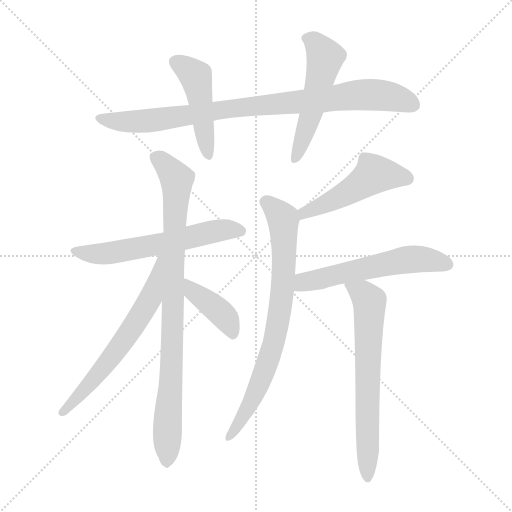
t = 0.00 s
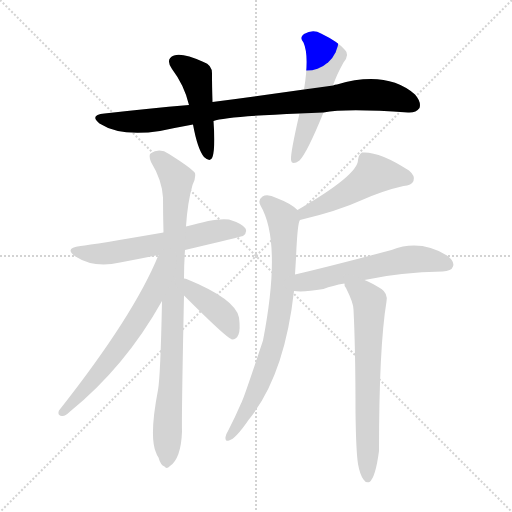
t = 1.70 s
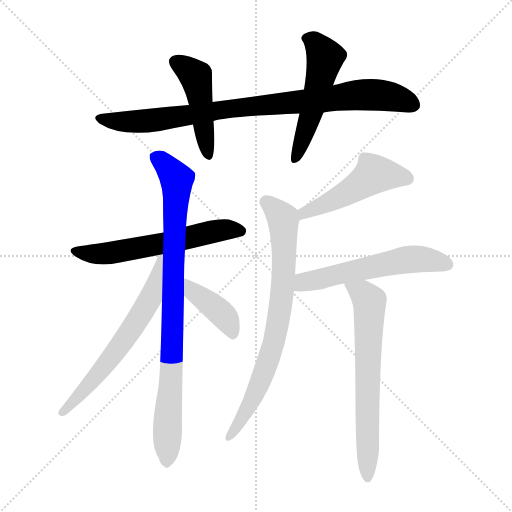
t = 3.41 s
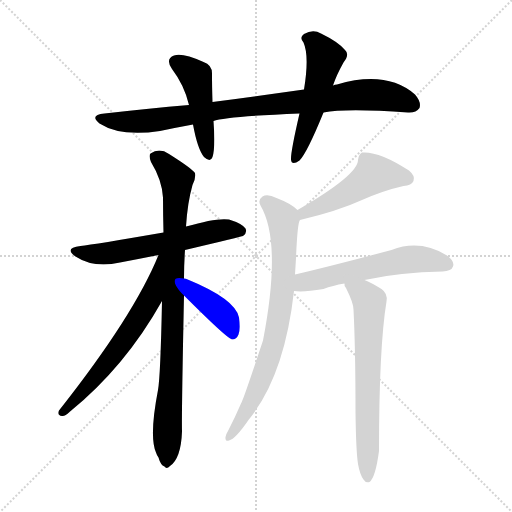
t = 5.11 s
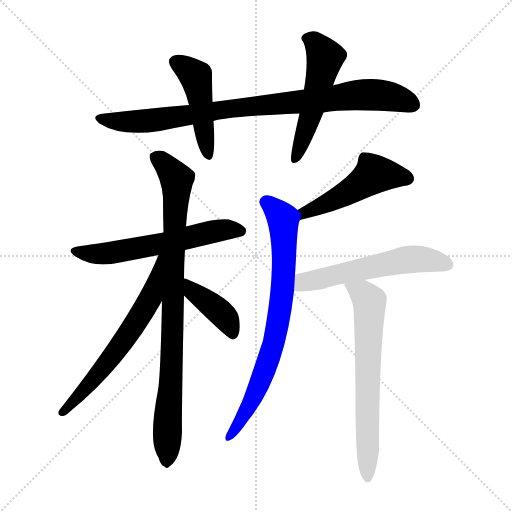
t = 6.82 s
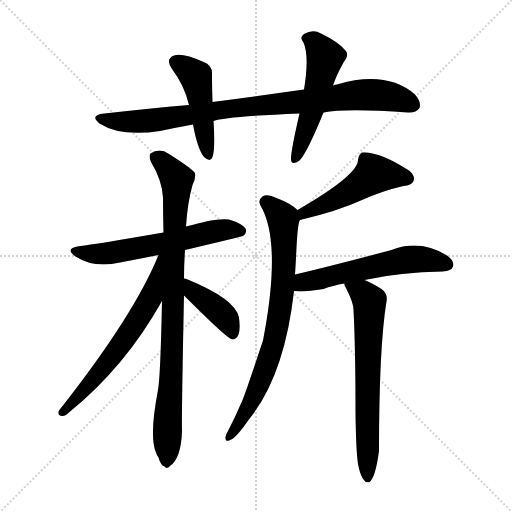
t = 8.52 s

The animated SVG that drew these frames (rendered in a browser with its animation timeline set to each time). Animation: 11 CSS @keyframes rules; one cycle of 8.52 s.

<svg version="1.1" viewBox="0 0 1024 1024" xmlns="http://www.w3.org/2000/svg">
  <g stroke="lightgray" stroke-dasharray="1,1" stroke-width="1" transform="scale(4, 4)">
    <line x1="0" y1="0" x2="256" y2="256"></line>
    <line x1="256" y1="0" x2="0" y2="256"></line>
    <line x1="128" y1="0" x2="128" y2="256"></line>
    <line x1="0" y1="128" x2="256" y2="128"></line>
  </g>
<g transform="scale(1, -1) translate(0, -900)">
   <style type="text/css">
    @keyframes keyframes0 {
      from {
       stroke: blue;
       stroke-dashoffset: 888;
       stroke-width: 128;
       }
       74% {
       animation-timing-function: step-end;
       stroke: blue;
       stroke-dashoffset: 0;
       stroke-width: 128;
       }
       to {
       stroke: black;
       stroke-width: 1024;
       }
       }
       #make-me-a-hanzi-animation-0 {
         animation: keyframes0 0.972656s both;
         animation-delay: 0.000000s;
         animation-timing-function: linear;
       }
    @keyframes keyframes1 {
      from {
       stroke: blue;
       stroke-dashoffset: 463;
       stroke-width: 128;
       }
       60% {
       animation-timing-function: step-end;
       stroke: blue;
       stroke-dashoffset: 0;
       stroke-width: 128;
       }
       to {
       stroke: black;
       stroke-width: 1024;
       }
       }
       #make-me-a-hanzi-animation-1 {
         animation: keyframes1 0.626790s both;
         animation-delay: 0.972656s;
         animation-timing-function: linear;
       }
    @keyframes keyframes2 {
      from {
       stroke: blue;
       stroke-dashoffset: 523;
       stroke-width: 128;
       }
       63% {
       animation-timing-function: step-end;
       stroke: blue;
       stroke-dashoffset: 0;
       stroke-width: 128;
       }
       to {
       stroke: black;
       stroke-width: 1024;
       }
       }
       #make-me-a-hanzi-animation-2 {
         animation: keyframes2 0.675618s both;
         animation-delay: 1.599447s;
         animation-timing-function: linear;
       }
    @keyframes keyframes3 {
      from {
       stroke: blue;
       stroke-dashoffset: 590;
       stroke-width: 128;
       }
       66% {
       animation-timing-function: step-end;
       stroke: blue;
       stroke-dashoffset: 0;
       stroke-width: 128;
       }
       to {
       stroke: black;
       stroke-width: 1024;
       }
       }
       #make-me-a-hanzi-animation-3 {
         animation: keyframes3 0.730143s both;
         animation-delay: 2.275065s;
         animation-timing-function: linear;
       }
    @keyframes keyframes4 {
      from {
       stroke: blue;
       stroke-dashoffset: 882;
       stroke-width: 128;
       }
       74% {
       animation-timing-function: step-end;
       stroke: blue;
       stroke-dashoffset: 0;
       stroke-width: 128;
       }
       to {
       stroke: black;
       stroke-width: 1024;
       }
       }
       #make-me-a-hanzi-animation-4 {
         animation: keyframes4 0.967773s both;
         animation-delay: 3.005208s;
         animation-timing-function: linear;
       }
    @keyframes keyframes5 {
      from {
       stroke: blue;
       stroke-dashoffset: 628;
       stroke-width: 128;
       }
       67% {
       animation-timing-function: step-end;
       stroke: blue;
       stroke-dashoffset: 0;
       stroke-width: 128;
       }
       to {
       stroke: black;
       stroke-width: 1024;
       }
       }
       #make-me-a-hanzi-animation-5 {
         animation: keyframes5 0.761068s both;
         animation-delay: 3.972982s;
         animation-timing-function: linear;
       }
    @keyframes keyframes6 {
      from {
       stroke: blue;
       stroke-dashoffset: 407;
       stroke-width: 128;
       }
       57% {
       animation-timing-function: step-end;
       stroke: blue;
       stroke-dashoffset: 0;
       stroke-width: 128;
       }
       to {
       stroke: black;
       stroke-width: 1024;
       }
       }
       #make-me-a-hanzi-animation-6 {
         animation: keyframes6 0.581217s both;
         animation-delay: 4.734049s;
         animation-timing-function: linear;
       }
    @keyframes keyframes7 {
      from {
       stroke: blue;
       stroke-dashoffset: 492;
       stroke-width: 128;
       }
       62% {
       animation-timing-function: step-end;
       stroke: blue;
       stroke-dashoffset: 0;
       stroke-width: 128;
       }
       to {
       stroke: black;
       stroke-width: 1024;
       }
       }
       #make-me-a-hanzi-animation-7 {
         animation: keyframes7 0.650391s both;
         animation-delay: 5.315267s;
         animation-timing-function: linear;
       }
    @keyframes keyframes8 {
      from {
       stroke: blue;
       stroke-dashoffset: 763;
       stroke-width: 128;
       }
       71% {
       animation-timing-function: step-end;
       stroke: blue;
       stroke-dashoffset: 0;
       stroke-width: 128;
       }
       to {
       stroke: black;
       stroke-width: 1024;
       }
       }
       #make-me-a-hanzi-animation-8 {
         animation: keyframes8 0.870931s both;
         animation-delay: 5.965658s;
         animation-timing-function: linear;
       }
    @keyframes keyframes9 {
      from {
       stroke: blue;
       stroke-dashoffset: 568;
       stroke-width: 128;
       }
       65% {
       animation-timing-function: step-end;
       stroke: blue;
       stroke-dashoffset: 0;
       stroke-width: 128;
       }
       to {
       stroke: black;
       stroke-width: 1024;
       }
       }
       #make-me-a-hanzi-animation-9 {
         animation: keyframes9 0.712240s both;
         animation-delay: 6.836589s;
         animation-timing-function: linear;
       }
    @keyframes keyframes10 {
      from {
       stroke: blue;
       stroke-dashoffset: 664;
       stroke-width: 128;
       }
       68% {
       animation-timing-function: step-end;
       stroke: blue;
       stroke-dashoffset: 0;
       stroke-width: 128;
       }
       to {
       stroke: black;
       stroke-width: 1024;
       }
       }
       #make-me-a-hanzi-animation-10 {
         animation: keyframes10 0.790365s both;
         animation-delay: 7.548828s;
         animation-timing-function: linear;
       }
</style>
<path d="M 647.0 675.0 Q 692.0 684.0 816.0 675.0 Q 832.0 674.0 839.0 684.0 Q 843.0 696.0 830.0 711.0 Q 773.0 760.0 674.0 731.0 Q 670.0 731.0 666.0 729.0 L 608.0 721.0 Q 523.0 709.0 425.0 696.0 L 378.0 690.0 Q 297.0 683.0 209.0 673.0 Q 178.0 670.0 199.0 653.0 Q 241.0 626.0 320.0 638.0 Q 353.0 645.0 386.0 651.0 L 427.0 658.0 Q 451.0 667.0 599.0 673.0 L 647.0 675.0 Z" fill="lightgray"></path> 
<path d="M 425.0 696.0 Q 424.0 727.0 424.0 751.0 Q 425.0 770.0 407.0 776.0 Q 365.0 795.0 348.0 789.0 Q 330.0 782.0 344.0 762.0 Q 369.0 729.0 378.0 690.0 L 386.0 651.0 Q 395.0 602.0 408.0 586.0 Q 421.0 574.0 425.0 586.0 Q 431.0 604.0 427.0 658.0 L 425.0 696.0 Z" fill="lightgray"></path> 
<path d="M 666.0 729.0 Q 673.0 750.0 687.0 775.0 Q 700.0 791.0 690.0 800.0 Q 677.0 816.0 642.0 833.0 Q 626.0 842.0 608.0 832.0 Q 598.0 825.0 607.0 815.0 Q 619.0 788.0 608.0 721.0 L 599.0 673.0 Q 581.0 595.0 582.0 581.0 Q 583.0 568.0 599.0 579.0 Q 614.0 594.0 647.0 675.0 L 666.0 729.0 Z" fill="lightgray"></path> 
<path d="M 370.0 400.0 Q 484.0 427.0 486.0 428.0 Q 495.0 435.0 491.0 443.0 Q 484.0 453.0 458.0 461.0 Q 434.0 465.0 372.0 447.0 L 327.0 435.0 Q 188.0 411.0 161.0 408.0 Q 127.0 404.0 151.0 387.0 Q 188.0 363.0 240.0 375.0 Q 277.0 382.0 317.0 390.0 L 370.0 400.0 Z" fill="lightgray"></path> 
<path d="M 368.0 343.0 Q 368.0 371.0 370.0 400.0 L 372.0 447.0 Q 375.0 495.0 385.0 530.0 Q 392.0 543.0 390.0 554.0 Q 384.0 563.0 338.0 592.0 Q 319.0 605.0 301.0 593.0 Q 297.0 589.0 302.0 576.0 Q 324.0 540.0 326.0 505.0 Q 326.0 472.0 327.0 435.0 L 324.0 298.0 Q 321.0 148.0 316.0 120.0 Q 298.0 27.0 312.0 -5.0 Q 313.0 -9.0 317.0 -15.0 Q 321.0 -30.0 329.0 -33.0 Q 333.0 -39.0 340.0 -32.0 Q 362.0 -17.0 364.0 37.0 Q 363.0 68.0 368.0 309.0 L 368.0 343.0 Z" fill="lightgray"></path> 
<path d="M 317.0 390.0 Q 268.0 269.0 118.0 79.0 Q 114.0 69.0 124.0 68.0 Q 130.0 67.0 139.0 76.0 Q 250.0 166.0 324.0 298.0 C 389.0 412.0 329.0 418.0 317.0 390.0 Z" fill="lightgray"></path> 
<path d="M 368.0 309.0 Q 453.0 224.0 464.0 221.0 Q 473.0 221.0 477.0 231.0 Q 481.0 241.0 478.0 265.0 Q 471.0 302.0 373.0 342.0 Q 372.0 343.0 368.0 343.0 C 339.0 349.0 347.0 330.0 368.0 309.0 Z" fill="lightgray"></path> 
<path d="M 600.0 460.0 Q 676.0 478.0 724.0 500.0 Q 767.0 519.0 807.0 528.0 Q 823.0 529.0 827.0 538.0 Q 831.0 548.0 818.0 559.0 Q 758.0 598.0 724.0 595.0 Q 717.0 591.0 716.0 580.0 Q 716.0 550.0 595.0 480.0 C 569.0 465.0 571.0 453.0 600.0 460.0 Z" fill="lightgray"></path> 
<path d="M 590.0 351.0 Q 591.0 367.0 592.0 384.0 Q 595.0 456.0 600.0 460.0 C 603.0 473.0 603.0 473.0 595.0 480.0 Q 582.0 493.0 553.0 504.0 Q 535.0 513.0 525.0 507.0 Q 515.0 500.0 521.0 489.0 Q 564.0 416.0 526.0 219.0 Q 490.0 111.0 485.0 100.0 Q 484.0 97.0 482.0 93.0 Q 470.0 65.0 456.0 38.0 Q 452.0 32.0 451.0 26.0 Q 450.0 16.0 458.0 19.0 Q 471.0 22.0 497.0 60.0 Q 569.0 148.0 588.0 318.0 L 590.0 351.0 Z" fill="lightgray"></path> 
<path d="M 729.0 340.0 Q 801.0 356.0 885.0 357.0 Q 903.0 358.0 906.0 367.0 Q 910.0 377.0 894.0 389.0 Q 840.0 422.0 783.0 400.0 Q 659.0 367.0 590.0 351.0 C 561.0 344.0 558.0 321.0 588.0 318.0 Q 606.0 315.0 647.0 322.0 Q 665.0 329.0 689.0 333.0 L 729.0 340.0 Z" fill="lightgray"></path> 
<path d="M 716.0 -28.0 Q 720.0 -50.0 727.0 -59.0 Q 731.0 -66.0 739.0 -64.0 Q 751.0 -55.0 758.0 -2.0 Q 758.0 206.0 773.0 297.0 Q 776.0 313.0 763.0 322.0 Q 742.0 335.0 729.0 340.0 C 702.0 352.0 678.0 361.0 689.0 333.0 Q 688.0 329.0 692.0 324.0 Q 707.0 294.0 707.0 281.0 Q 711.0 202.0 711.0 76.0 Q 712.0 -2.0 716.0 -28.0 Z" fill="lightgray"></path> 
      <clipPath id="make-me-a-hanzi-clip-0">
      <path d="M 647.0 675.0 Q 692.0 684.0 816.0 675.0 Q 832.0 674.0 839.0 684.0 Q 843.0 696.0 830.0 711.0 Q 773.0 760.0 674.0 731.0 Q 670.0 731.0 666.0 729.0 L 608.0 721.0 Q 523.0 709.0 425.0 696.0 L 378.0 690.0 Q 297.0 683.0 209.0 673.0 Q 178.0 670.0 199.0 653.0 Q 241.0 626.0 320.0 638.0 Q 353.0 645.0 386.0 651.0 L 427.0 658.0 Q 451.0 667.0 599.0 673.0 L 647.0 675.0 Z" fill="lightgray"></path>
      </clipPath>
      <path clip-path="url(#make-me-a-hanzi-clip-0)" d="M 202.0 664.0 L 246.0 656.0 L 290.0 657.0 L 452.0 682.0 L 724.0 711.0 L 776.0 708.0 L 827.0 690.0 " fill="none" id="make-me-a-hanzi-animation-0" stroke-dasharray="760 1520" stroke-linecap="round"></path>

      <clipPath id="make-me-a-hanzi-clip-1">
      <path d="M 425.0 696.0 Q 424.0 727.0 424.0 751.0 Q 425.0 770.0 407.0 776.0 Q 365.0 795.0 348.0 789.0 Q 330.0 782.0 344.0 762.0 Q 369.0 729.0 378.0 690.0 L 386.0 651.0 Q 395.0 602.0 408.0 586.0 Q 421.0 574.0 425.0 586.0 Q 431.0 604.0 427.0 658.0 L 425.0 696.0 Z" fill="lightgray"></path>
      </clipPath>
      <path clip-path="url(#make-me-a-hanzi-clip-1)" d="M 353.0 775.0 L 392.0 745.0 L 417.0 589.0 " fill="none" id="make-me-a-hanzi-animation-1" stroke-dasharray="335 670" stroke-linecap="round"></path>

      <clipPath id="make-me-a-hanzi-clip-2">
      <path d="M 666.0 729.0 Q 673.0 750.0 687.0 775.0 Q 700.0 791.0 690.0 800.0 Q 677.0 816.0 642.0 833.0 Q 626.0 842.0 608.0 832.0 Q 598.0 825.0 607.0 815.0 Q 619.0 788.0 608.0 721.0 L 599.0 673.0 Q 581.0 595.0 582.0 581.0 Q 583.0 568.0 599.0 579.0 Q 614.0 594.0 647.0 675.0 L 666.0 729.0 Z" fill="lightgray"></path>
      </clipPath>
      <path clip-path="url(#make-me-a-hanzi-clip-2)" d="M 613.0 823.0 L 630.0 815.0 L 650.0 785.0 L 623.0 672.0 L 591.0 582.0 " fill="none" id="make-me-a-hanzi-animation-2" stroke-dasharray="395 790" stroke-linecap="round"></path>

      <clipPath id="make-me-a-hanzi-clip-3">
      <path d="M 370.0 400.0 Q 484.0 427.0 486.0 428.0 Q 495.0 435.0 491.0 443.0 Q 484.0 453.0 458.0 461.0 Q 434.0 465.0 372.0 447.0 L 327.0 435.0 Q 188.0 411.0 161.0 408.0 Q 127.0 404.0 151.0 387.0 Q 188.0 363.0 240.0 375.0 Q 277.0 382.0 317.0 390.0 L 370.0 400.0 Z" fill="lightgray"></path>
      </clipPath>
      <path clip-path="url(#make-me-a-hanzi-clip-3)" d="M 153.0 399.0 L 214.0 393.0 L 379.0 423.0 L 434.0 439.0 L 482.0 438.0 " fill="none" id="make-me-a-hanzi-animation-3" stroke-dasharray="462 924" stroke-linecap="round"></path>

      <clipPath id="make-me-a-hanzi-clip-4">
      <path d="M 368.0 343.0 Q 368.0 371.0 370.0 400.0 L 372.0 447.0 Q 375.0 495.0 385.0 530.0 Q 392.0 543.0 390.0 554.0 Q 384.0 563.0 338.0 592.0 Q 319.0 605.0 301.0 593.0 Q 297.0 589.0 302.0 576.0 Q 324.0 540.0 326.0 505.0 Q 326.0 472.0 327.0 435.0 L 324.0 298.0 Q 321.0 148.0 316.0 120.0 Q 298.0 27.0 312.0 -5.0 Q 313.0 -9.0 317.0 -15.0 Q 321.0 -30.0 329.0 -33.0 Q 333.0 -39.0 340.0 -32.0 Q 362.0 -17.0 364.0 37.0 Q 363.0 68.0 368.0 309.0 L 368.0 343.0 Z" fill="lightgray"></path>
      </clipPath>
      <path clip-path="url(#make-me-a-hanzi-clip-4)" d="M 311.0 587.0 L 354.0 542.0 L 333.0 -21.0 " fill="none" id="make-me-a-hanzi-animation-4" stroke-dasharray="754 1508" stroke-linecap="round"></path>

      <clipPath id="make-me-a-hanzi-clip-5">
      <path d="M 317.0 390.0 Q 268.0 269.0 118.0 79.0 Q 114.0 69.0 124.0 68.0 Q 130.0 67.0 139.0 76.0 Q 250.0 166.0 324.0 298.0 C 389.0 412.0 329.0 418.0 317.0 390.0 Z" fill="lightgray"></path>
      </clipPath>
      <path clip-path="url(#make-me-a-hanzi-clip-5)" d="M 323.0 384.0 L 301.0 302.0 L 261.0 237.0 L 189.0 143.0 L 126.0 76.0 " fill="none" id="make-me-a-hanzi-animation-5" stroke-dasharray="500 1000" stroke-linecap="round"></path>

      <clipPath id="make-me-a-hanzi-clip-6">
      <path d="M 368.0 309.0 Q 453.0 224.0 464.0 221.0 Q 473.0 221.0 477.0 231.0 Q 481.0 241.0 478.0 265.0 Q 471.0 302.0 373.0 342.0 Q 372.0 343.0 368.0 343.0 C 339.0 349.0 347.0 330.0 368.0 309.0 Z" fill="lightgray"></path>
      </clipPath>
      <path clip-path="url(#make-me-a-hanzi-clip-6)" d="M 369.0 337.0 L 381.0 332.0 L 389.0 312.0 L 447.0 269.0 L 466.0 229.0 " fill="none" id="make-me-a-hanzi-animation-6" stroke-dasharray="279 558" stroke-linecap="round"></path>

      <clipPath id="make-me-a-hanzi-clip-7">
      <path d="M 600.0 460.0 Q 676.0 478.0 724.0 500.0 Q 767.0 519.0 807.0 528.0 Q 823.0 529.0 827.0 538.0 Q 831.0 548.0 818.0 559.0 Q 758.0 598.0 724.0 595.0 Q 717.0 591.0 716.0 580.0 Q 716.0 550.0 595.0 480.0 C 569.0 465.0 571.0 453.0 600.0 460.0 Z" fill="lightgray"></path>
      </clipPath>
      <path clip-path="url(#make-me-a-hanzi-clip-7)" d="M 815.0 543.0 L 751.0 552.0 L 687.0 510.0 L 611.0 479.0 L 607.0 467.0 " fill="none" id="make-me-a-hanzi-animation-7" stroke-dasharray="364 728" stroke-linecap="round"></path>

      <clipPath id="make-me-a-hanzi-clip-8">
      <path d="M 590.0 351.0 Q 591.0 367.0 592.0 384.0 Q 595.0 456.0 600.0 460.0 C 603.0 473.0 603.0 473.0 595.0 480.0 Q 582.0 493.0 553.0 504.0 Q 535.0 513.0 525.0 507.0 Q 515.0 500.0 521.0 489.0 Q 564.0 416.0 526.0 219.0 Q 490.0 111.0 485.0 100.0 Q 484.0 97.0 482.0 93.0 Q 470.0 65.0 456.0 38.0 Q 452.0 32.0 451.0 26.0 Q 450.0 16.0 458.0 19.0 Q 471.0 22.0 497.0 60.0 Q 569.0 148.0 588.0 318.0 L 590.0 351.0 Z" fill="lightgray"></path>
      </clipPath>
      <path clip-path="url(#make-me-a-hanzi-clip-8)" d="M 531.0 496.0 L 560.0 471.0 L 567.0 456.0 L 570.0 398.0 L 557.0 259.0 L 547.0 211.0 L 508.0 106.0 L 459.0 27.0 " fill="none" id="make-me-a-hanzi-animation-8" stroke-dasharray="635 1270" stroke-linecap="round"></path>

      <clipPath id="make-me-a-hanzi-clip-9">
      <path d="M 729.0 340.0 Q 801.0 356.0 885.0 357.0 Q 903.0 358.0 906.0 367.0 Q 910.0 377.0 894.0 389.0 Q 840.0 422.0 783.0 400.0 Q 659.0 367.0 590.0 351.0 C 561.0 344.0 558.0 321.0 588.0 318.0 Q 606.0 315.0 647.0 322.0 Q 665.0 329.0 689.0 333.0 L 729.0 340.0 Z" fill="lightgray"></path>
      </clipPath>
      <path clip-path="url(#make-me-a-hanzi-clip-9)" d="M 594.0 323.0 L 608.0 336.0 L 824.0 382.0 L 895.0 371.0 " fill="none" id="make-me-a-hanzi-animation-9" stroke-dasharray="440 880" stroke-linecap="round"></path>

      <clipPath id="make-me-a-hanzi-clip-10">
      <path d="M 716.0 -28.0 Q 720.0 -50.0 727.0 -59.0 Q 731.0 -66.0 739.0 -64.0 Q 751.0 -55.0 758.0 -2.0 Q 758.0 206.0 773.0 297.0 Q 776.0 313.0 763.0 322.0 Q 742.0 335.0 729.0 340.0 C 702.0 352.0 678.0 361.0 689.0 333.0 Q 688.0 329.0 692.0 324.0 Q 707.0 294.0 707.0 281.0 Q 711.0 202.0 711.0 76.0 Q 712.0 -2.0 716.0 -28.0 Z" fill="lightgray"></path>
      </clipPath>
      <path clip-path="url(#make-me-a-hanzi-clip-10)" d="M 696.0 330.0 L 725.0 313.0 L 739.0 297.0 L 735.0 -56.0 " fill="none" id="make-me-a-hanzi-animation-10" stroke-dasharray="536 1072" stroke-linecap="round"></path>

</g>
</svg>
